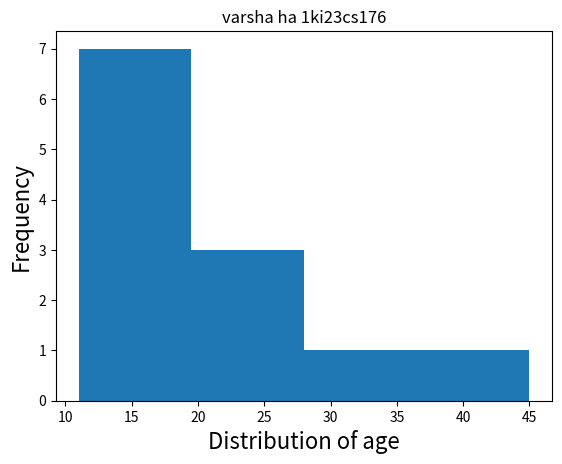

The matplotlib source for this figure:
import matplotlib.pyplot as plt

plt.hist([11,13,15,16,18,20,22,24,34,45,12,12],bins=4)
plt.xlabel("Distribution of age",fontsize=16)
plt.ylabel("Frequency",fontsize=16)
plt.title("varsha ha 1ki23cs176")
plt.show()
